Image classification data set "real" (orianapresacan/EmbryoStageGen on GitHub). Class labels (5): 2-cell embryo, 4-cell embryo, 8-cell embryo, blastocyst, morula.

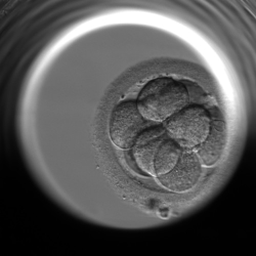
Label: 8-cell embryo

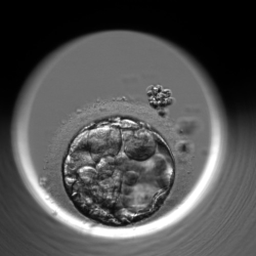
Label: blastocyst

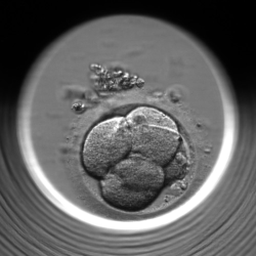
Label: 4-cell embryo

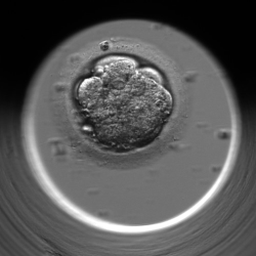
Label: morula

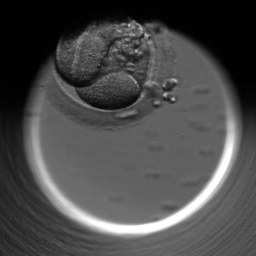
Label: 2-cell embryo

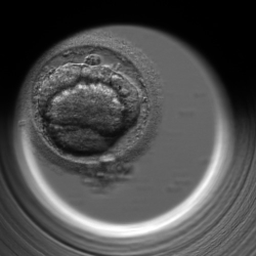
Label: 2-cell embryo
